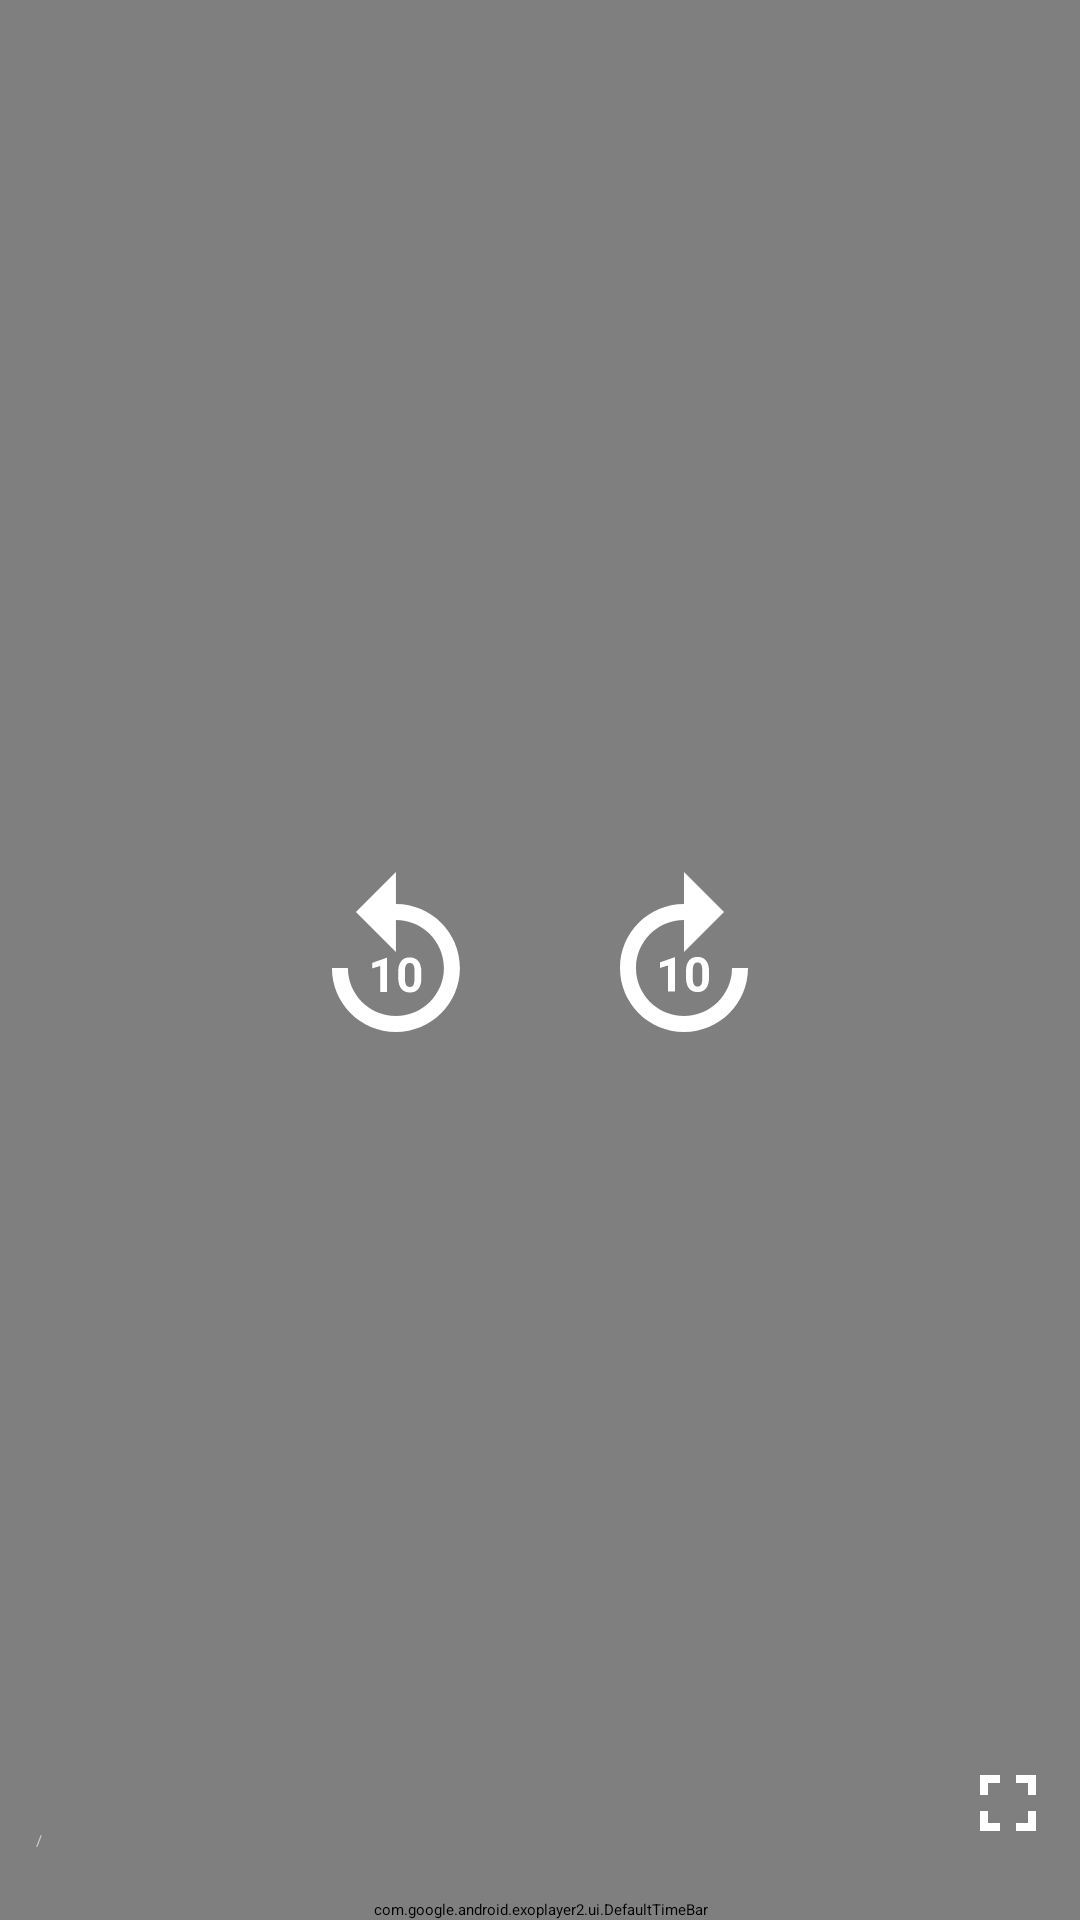

Here is an Android app screen rendered from its layout file. Give the layout XML and the strings, colors and styles it references.
<!-- AndroidManifest.xml: application theme Theme.TvView -->
<!-- res/layout/custom_controller.xml -->
<?xml version="1.0" encoding="utf-8"?>

<RelativeLayout xmlns:android="http://schemas.android.com/apk/res/android"
    android:layout_width="match_parent"
    android:layout_height="match_parent"
    xmlns:app="http://schemas.android.com/apk/res-auto"
    android:background="#80000000">

    <LinearLayout
        android:layout_width="wrap_content"
        android:layout_height="wrap_content"
        android:orientation="horizontal"
        android:layout_centerInParent="true">

        <ImageView
            android:layout_width="wrap_content"
            android:layout_height="wrap_content"
            android:id="@+id/exo_rew"
            android:layout_marginEnd="16dp"
            android:src="@drawable/ic_rew"/>

        <ImageView
            android:layout_width="wrap_content"
            android:layout_height="wrap_content"
            android:id="@+id/exo_play"
            android:src="@drawable/ic_play"/>
        <ImageView
            android:layout_width="wrap_content"
            android:layout_height="wrap_content"
            android:id="@+id/exo_pause"
            android:src="@drawable/ic_pause"/>
        <ImageView
            android:layout_width="wrap_content"
            android:layout_height="wrap_content"
            android:id="@+id/exo_ffwd"
            android:layout_marginStart="16dp"
            android:src="@drawable/ic_forward"/>
    </LinearLayout>

    <LinearLayout
        android:layout_width="match_parent"
        android:layout_height="wrap_content"
        android:orientation="vertical"
        android:layout_alignParentBottom="true">
        <LinearLayout
            android:layout_width="match_parent"
            android:layout_height="wrap_content"
            android:orientation="horizontal"
            android:padding="8dp"
            android:gravity="bottom">
            <TextView
                android:layout_width="wrap_content"
                android:layout_height="wrap_content"
                android:id="@+id/exo_position"
                android:textColor="@android:color/white"/>
            <TextView
                android:layout_width="wrap_content"
                android:layout_height="wrap_content"
                android:text="/"
                android:textColor="#CBCDCB"
                android:layout_marginStart="4dp"
                android:layout_marginEnd="4dp"
                />
            <TextView
                android:layout_width="0dp"
                android:layout_height="wrap_content"
                android:layout_weight="1"
                android:id="@+id/exop_duration"
                android:textColor="#CBCDCB"/>
            <ImageView
                android:layout_width="wrap_content"
                android:layout_height="wrap_content"
                android:id="@+id/bt_fullscreen"
                android:src="@drawable/ic_fullscreen"/>

        </LinearLayout>
        <com.google.android.exoplayer2.ui.DefaultTimeBar
            android:layout_width="match_parent"
            android:layout_height="wrap_content"
            android:id="@+id/exo_progress"
            android:layout_marginTop="8dp"
            app:unplayed_color="#45424E"
            app:buffered_color="#95989F"
            app:played_color="#FF0000"/>
    </LinearLayout>

</RelativeLayout>
<!-- resources referenced by this layout -->
<resources>
  <!-- drawable ic_forward (drawable) -->
  <vector android:height="64dp" android:tint="#FFFFFF"
      android:viewportHeight="24" android:viewportWidth="24"
      android:width="64dp" xmlns:android="http://schemas.android.com/apk/res/android">
      <path android:fillColor="@android:color/white" android:pathData="M18,13c0,3.31 -2.69,6 -6,6s-6,-2.69 -6,-6s2.69,-6 6,-6v4l5,-5l-5,-5v4c-4.42,0 -8,3.58 -8,8c0,4.42 3.58,8 8,8s8,-3.58 8,-8H18z"/>
      <path android:fillColor="@android:color/white" android:pathData="M10.86,15.94l0,-4.27l-0.09,0l-1.77,0.63l0,0.69l1.01,-0.31l0,3.26z"/>
      <path android:fillColor="@android:color/white" android:pathData="M12.25,13.44v0.74c0,1.9 1.31,1.82 1.44,1.82c0.14,0 1.44,0.09 1.44,-1.82v-0.74c0,-1.9 -1.31,-1.82 -1.44,-1.82C13.55,11.62 12.25,11.53 12.25,13.44zM14.29,13.32v0.97c0,0.77 -0.21,1.03 -0.59,1.03c-0.38,0 -0.6,-0.26 -0.6,-1.03v-0.97c0,-0.75 0.22,-1.01 0.59,-1.01C14.07,12.3 14.29,12.57 14.29,13.32z"/>
  </vector>
  <!-- drawable ic_fullscreen (drawable) -->
  <vector android:height="32dp" android:tint="#FFFFFF"
      android:viewportHeight="24" android:viewportWidth="24"
      android:width="32dp" xmlns:android="http://schemas.android.com/apk/res/android">
      <path android:fillColor="@android:color/white" android:pathData="M7,14L5,14v5h5v-2L7,17v-3zM5,10h2L7,7h3L10,5L5,5v5zM17,17h-3v2h5v-5h-2v3zM14,5v2h3v3h2L19,5h-5z"/>
  </vector>
  <!-- drawable ic_rew (drawable) -->
  <vector android:height="64dp" android:tint="#FFFFFF"
      android:viewportHeight="24" android:viewportWidth="24"
      android:width="64dp" xmlns:android="http://schemas.android.com/apk/res/android">
      <path android:fillColor="@android:color/white" android:pathData="M11.99,5V1l-5,5l5,5V7c3.31,0 6,2.69 6,6s-2.69,6 -6,6s-6,-2.69 -6,-6h-2c0,4.42 3.58,8 8,8s8,-3.58 8,-8S16.41,5 11.99,5z"/>
      <path android:fillColor="@android:color/white" android:pathData="M10.89,16h-0.85v-3.26l-1.01,0.31v-0.69l1.77,-0.63h0.09V16z"/>
      <path android:fillColor="@android:color/white" android:pathData="M15.17,14.24c0,0.32 -0.03,0.6 -0.1,0.82s-0.17,0.42 -0.29,0.57s-0.28,0.26 -0.45,0.33s-0.37,0.1 -0.59,0.1s-0.41,-0.03 -0.59,-0.1s-0.33,-0.18 -0.46,-0.33s-0.23,-0.34 -0.3,-0.57s-0.11,-0.5 -0.11,-0.82V13.5c0,-0.32 0.03,-0.6 0.1,-0.82s0.17,-0.42 0.29,-0.57s0.28,-0.26 0.45,-0.33s0.37,-0.1 0.59,-0.1s0.41,0.03 0.59,0.1c0.18,0.07 0.33,0.18 0.46,0.33s0.23,0.34 0.3,0.57s0.11,0.5 0.11,0.82V14.24zM14.32,13.38c0,-0.19 -0.01,-0.35 -0.04,-0.48s-0.07,-0.23 -0.12,-0.31s-0.11,-0.14 -0.19,-0.17s-0.16,-0.05 -0.25,-0.05s-0.18,0.02 -0.25,0.05s-0.14,0.09 -0.19,0.17s-0.09,0.18 -0.12,0.31s-0.04,0.29 -0.04,0.48v0.97c0,0.19 0.01,0.35 0.04,0.48s0.07,0.24 0.12,0.32s0.11,0.14 0.19,0.17s0.16,0.05 0.25,0.05s0.18,-0.02 0.25,-0.05s0.14,-0.09 0.19,-0.17s0.09,-0.19 0.11,-0.32s0.04,-0.29 0.04,-0.48V13.38z"/>
  </vector>
  <style name="Theme.TvView" parent="@style/Theme.Leanback" />
</resources>
